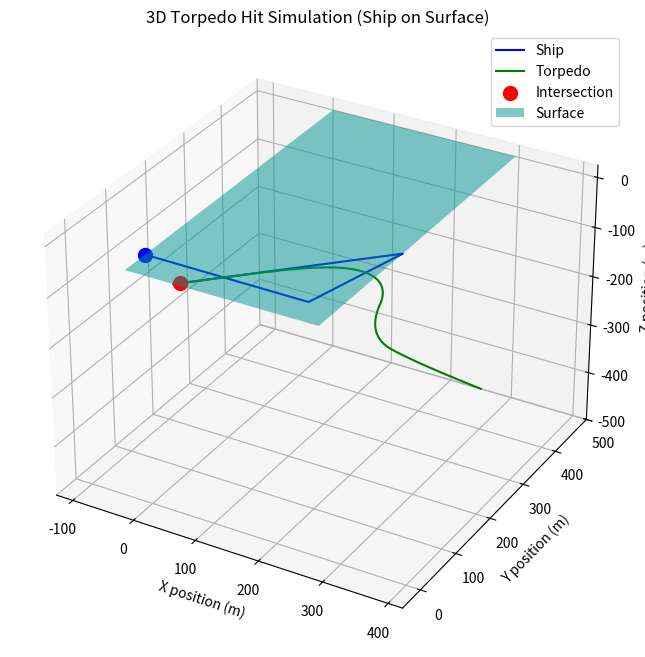

Recreate this plot in Python.
import math
import random
import numpy as np
import matplotlib.pyplot as plt
from mpl_toolkits.mplot3d import Axes3D
import time

class Vector3D:
    def __init__(self, x, y, z):
        self.x = x
        self.y = y
        self.z = z

    def __add__(self, other):
        return Vector3D(self.x + other.x, self.y + other.y, self.z + other.z)

    def __mul__(self, scalar):
        return Vector3D(self.x * scalar, self.y * scalar, self.z * scalar)

    def magnitude(self):
        return math.sqrt(self.x**2 + self.y**2 + self.z**2)

    def normalize(self):
        mag = self.magnitude()
        if mag == 0:
            return Vector3D(0, 0, 0)
        return Vector3D(self.x/mag, self.y/mag, self.z/mag)

def calculate_direction(p1, p2):
    return Vector3D(p2.x - p1.x, p2.y - p1.y, p2.z - p1.z).normalize()

def torpedo_hit_3d(ship_speed, torpedo_speed, ax, ay, az):
    dt = 0.1  # Time step
    max_time = 300  # Maximum simulation time
    ship_pos = Vector3D(0, 0, 0)
    ship_direction = Vector3D(random.uniform(-1, 1), random.uniform(-1, 1), 0).normalize()
    ship_vel = ship_direction * ship_speed
    torpedo_pos = Vector3D(ax, ay, az)
    ship_trajectory = [ship_pos]
    torpedo_trajectory = [torpedo_pos]
    time = 0
    intersection_point = None

    while True:
        time += dt
        # Move ship on the x-y plane (z = 0)
        new_ship_pos = ship_pos + ship_vel * dt
        new_ship_pos.z = 0  # Ensure ship stays on the surface
        ship_pos = new_ship_pos
        ship_trajectory.append(ship_pos)

        # Randomly change ship direction occasionally
        if random.random() < 0.02:  # 2% chance each step
            new_direction = Vector3D(random.uniform(-1, 1), random.uniform(-1, 1), 0).normalize()
            ship_vel = new_direction * ship_speed

        # Calculate torpedo direction and move
        torpedo_direction = calculate_direction(torpedo_pos, ship_pos)
        torpedo_vel = torpedo_direction * torpedo_speed
        torpedo_pos = torpedo_pos + torpedo_vel * dt
        torpedo_trajectory.append(torpedo_pos)

        # Check for collision
        distance = (ship_pos + torpedo_pos * -1).magnitude()
        if distance < 10:  # Assume hit within 10 meters
            print(f"Hit at time: {time:.2f} seconds")
            intersection_point = torpedo_pos
            break

        if time >= max_time:
            print("Maximum simulation time reached without a hit")
            break

    # Plotting
    fig = plt.figure(figsize=(12, 8))
    ax = fig.add_subplot(111, projection='3d')
    ship_x = [p.x for p in ship_trajectory]
    ship_y = [p.y for p in ship_trajectory]
    ship_z = [p.z for p in ship_trajectory]
    torpedo_x = [p.x for p in torpedo_trajectory]
    torpedo_y = [p.y for p in torpedo_trajectory]
    torpedo_z = [p.z for p in torpedo_trajectory]

    ax.plot(ship_x, ship_y, ship_z, label='Ship', color='blue')
    ax.plot(torpedo_x, torpedo_y, torpedo_z, label='Torpedo', color='green')

    if intersection_point:
        ax.scatter(0,0,0,c="b",s=100)
        ax.scatter([intersection_point.x], [intersection_point.y], [intersection_point.z],
                   color='red', s=100, label='Intersection')

    # Create a semi-transparent plane at z = 0
    x = np.linspace(min(ship_x + torpedo_x), max(ship_x + torpedo_x), 50)
    y = np.linspace(min(ship_y + torpedo_y), max(ship_y + torpedo_y), 50)
    X, Y = np.meshgrid(x, y)
    Z = np.zeros_like(X)  # Plane at z = 0

    ax.plot_surface(X, Y, Z, color='c', alpha=0.5, rstride=100, cstride=100, label='Surface')

    ax.set_xlabel('X position (m)')
    ax.set_ylabel('Y position (m)')
    ax.set_zlabel('Z position (m)')
    ax.legend()
    ax.set_title('3D Torpedo Hit Simulation (Ship on Surface)')

    # Set equal aspect ratio for all axes
    max_range = np.array([max(ship_x+torpedo_x)-min(ship_x+torpedo_x),
                          max(ship_y+torpedo_y)-min(ship_y+torpedo_y),
                          max(torpedo_z)-min(torpedo_z)]).max() / 2.0
    mid_x = (max(ship_x+torpedo_x)+min(ship_x+torpedo_x)) * 0.5
    mid_y = (max(ship_y+torpedo_y)+min(ship_y+torpedo_y)) * 0.5
    mid_z = (max(torpedo_z)+min(torpedo_z)) * 0.5

    # Adjust z-limits to start at the initial z-coordinate of the torpedo
    ax.set_xlim(mid_x - max_range, mid_x + max_range)
    ax.set_ylim(mid_y - max_range, mid_y + max_range)
    ax.set_zlim(az, mid_z + max_range)  # Set lower bound of z to initial torpedo z position
    plt.show()

# Example usage
start1 = time.time()
torpedo_hit_3d(60, 70, 250, 500, -500)
end = time.time()
print(end-start1)
